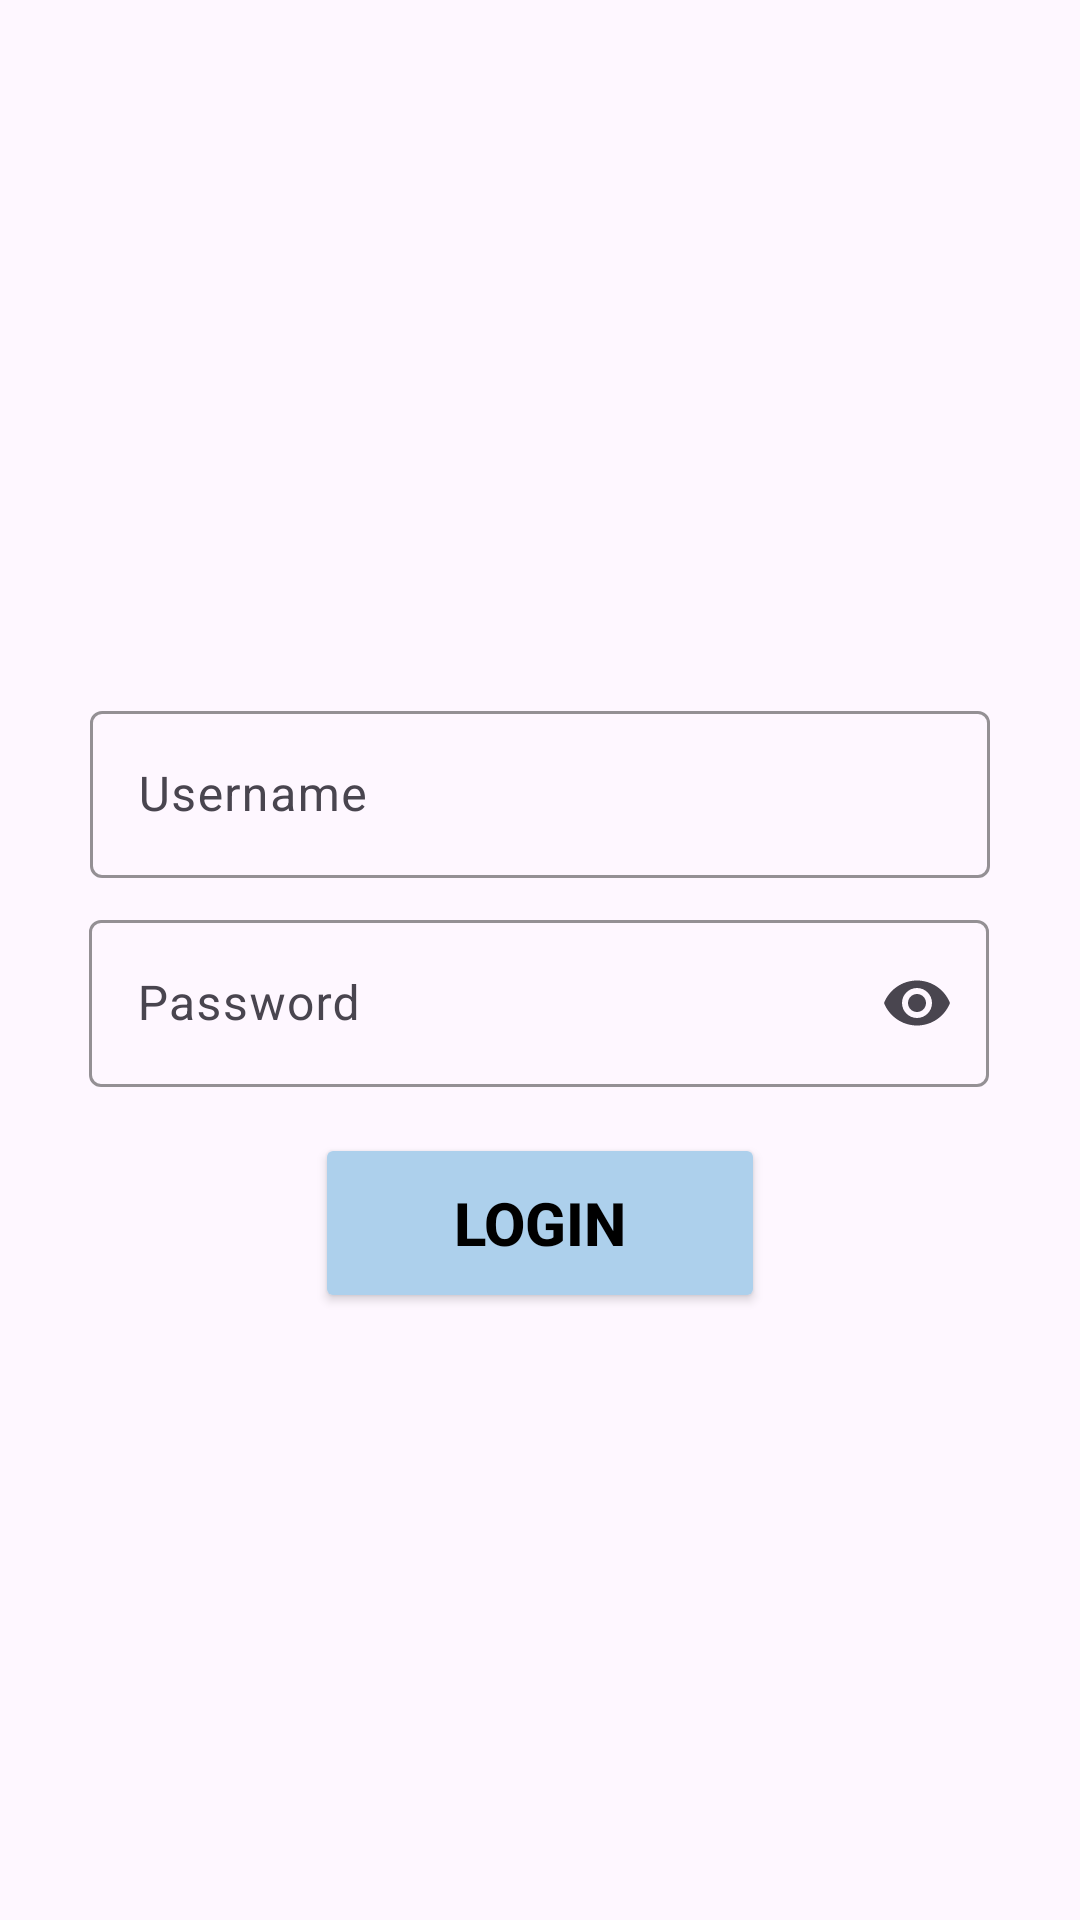

Android layout source for this screen:
<!-- AndroidManifest.xml: application theme Theme.AgentCashCollection -->
<!-- res/layout/activity_agent_login.xml -->
<?xml version="1.0" encoding="utf-8"?>
<androidx.constraintlayout.widget.ConstraintLayout xmlns:android="http://schemas.android.com/apk/res/android"
    xmlns:app="http://schemas.android.com/apk/res-auto"
    xmlns:tools="http://schemas.android.com/tools"
    android:layout_width="match_parent"
    android:layout_height="match_parent"
    tools:context=".agent.AgentLoginActivity">

    <ImageView
        android:id="@+id/imageView3"
        android:layout_width="150dp"
        android:layout_height="150dp"
        android:contentDescription="user"
        app:layout_constraintBottom_toBottomOf="parent"
        app:layout_constraintEnd_toEndOf="parent"
        app:layout_constraintStart_toStartOf="parent"
        app:layout_constraintTop_toTopOf="parent"
        app:layout_constraintVertical_bias="0.08"
        app:srcCompat="@drawable/user" />

    <com.google.android.material.textfield.TextInputLayout
        android:id="@+id/textInputLayout"
        android:layout_width="300dp"
        android:layout_height="wrap_content"
        android:hint="@string/username"
        app:boxStrokeColor="@color/ui_color"
        app:endIconMode="clear_text"
        app:hintTextColor="@color/textColor"
        app:layout_constraintBottom_toBottomOf="parent"
        app:layout_constraintEnd_toEndOf="parent"
        app:layout_constraintStart_toStartOf="parent"
        app:layout_constraintTop_toTopOf="parent"
        app:layout_constraintVertical_bias="0.4">

        <EditText
            android:id="@+id/username"
            android:layout_width="match_parent"
            android:layout_height="wrap_content"
            android:autofillHints=""
            android:ems="14"
            android:inputType="text"
            android:textCursorDrawable="@color/black"/>

    </com.google.android.material.textfield.TextInputLayout>

    <com.google.android.material.textfield.TextInputLayout
        android:id="@+id/textInputLayout2"
        android:layout_width="300dp"
        android:layout_height="wrap_content"
        android:hint="@string/password"
        app:endIconMode="password_toggle"
        app:boxStrokeColor="@color/ui_color"
        app:hintTextColor="@color/textColor"
        app:layout_constraintBottom_toBottomOf="parent"
        app:layout_constraintEnd_toEndOf="parent"
        app:layout_constraintHorizontal_bias="0.495"
        app:layout_constraintStart_toStartOf="parent"
        app:layout_constraintTop_toBottomOf="@+id/textInputLayout"
        app:layout_constraintVertical_bias="0.03">

        <EditText
            android:id="@+id/password"

            android:layout_width="match_parent"
            android:layout_height="match_parent"
            android:layout_weight="1"
            android:ems="14"
            android:inputType="textPassword"
            android:autofillHints=""
            android:textCursorDrawable="@color/black"/>
    </com.google.android.material.textfield.TextInputLayout>

    <Button
        android:id="@+id/login"
        android:layout_width="150dp"
        android:layout_height="60dp"
        android:backgroundTint="@color/ui_color"
        android:text="@string/login"
        android:textStyle="bold"
        android:textColor="@color/black"
        android:textSize="20sp"
        app:cornerRadius="12dp"
        app:layout_constraintBottom_toBottomOf="parent"
        app:layout_constraintEnd_toEndOf="parent"
        app:layout_constraintStart_toStartOf="parent"
        app:layout_constraintTop_toBottomOf="@+id/textInputLayout2"
        app:layout_constraintVertical_bias="0.07" />

    <ImageView
        android:id="@+id/goBackToLoginDashboard"
        android:layout_width="wrap_content"
        android:layout_height="wrap_content"
        android:clickable="true"
        android:focusable="true"
        android:foreground="?attr/selectableItemBackground"
        android:rotation="180"
        android:padding="10dp"
        app:layout_constraintBottom_toBottomOf="parent"
        app:layout_constraintEnd_toEndOf="parent"
        app:layout_constraintHorizontal_bias="0.02"
        app:layout_constraintStart_toStartOf="parent"
        app:layout_constraintTop_toTopOf="parent"
        app:layout_constraintVertical_bias="0.02"
        app:srcCompat="@drawable/baseline_arrow_forward_24" />

</androidx.constraintlayout.widget.ConstraintLayout>
<!-- resources referenced by this layout -->
<resources>
  <color name="black">#FF000000</color>
  <color name="textColor">#4683B3</color>
  <color name="ui_color">#ADD0EC</color>
  <string name="login">Login</string>
  <string name="password">Password</string>
  <string name="username">Username</string>
  <style name="Theme.AgentCashCollection" parent="Base.Theme.AgentCashCollection" />
  <style name="Base.Theme.AgentCashCollection" parent="Theme.Material3.DayNight.NoActionBar">
          
          
          <item name="android:statusBarColor">@color/ui_color</item>
          <item name="android:navigationBarColor">@android:color/transparent</item>
          <item name="android:windowLightStatusBar">false</item>
      </style>
</resources>
